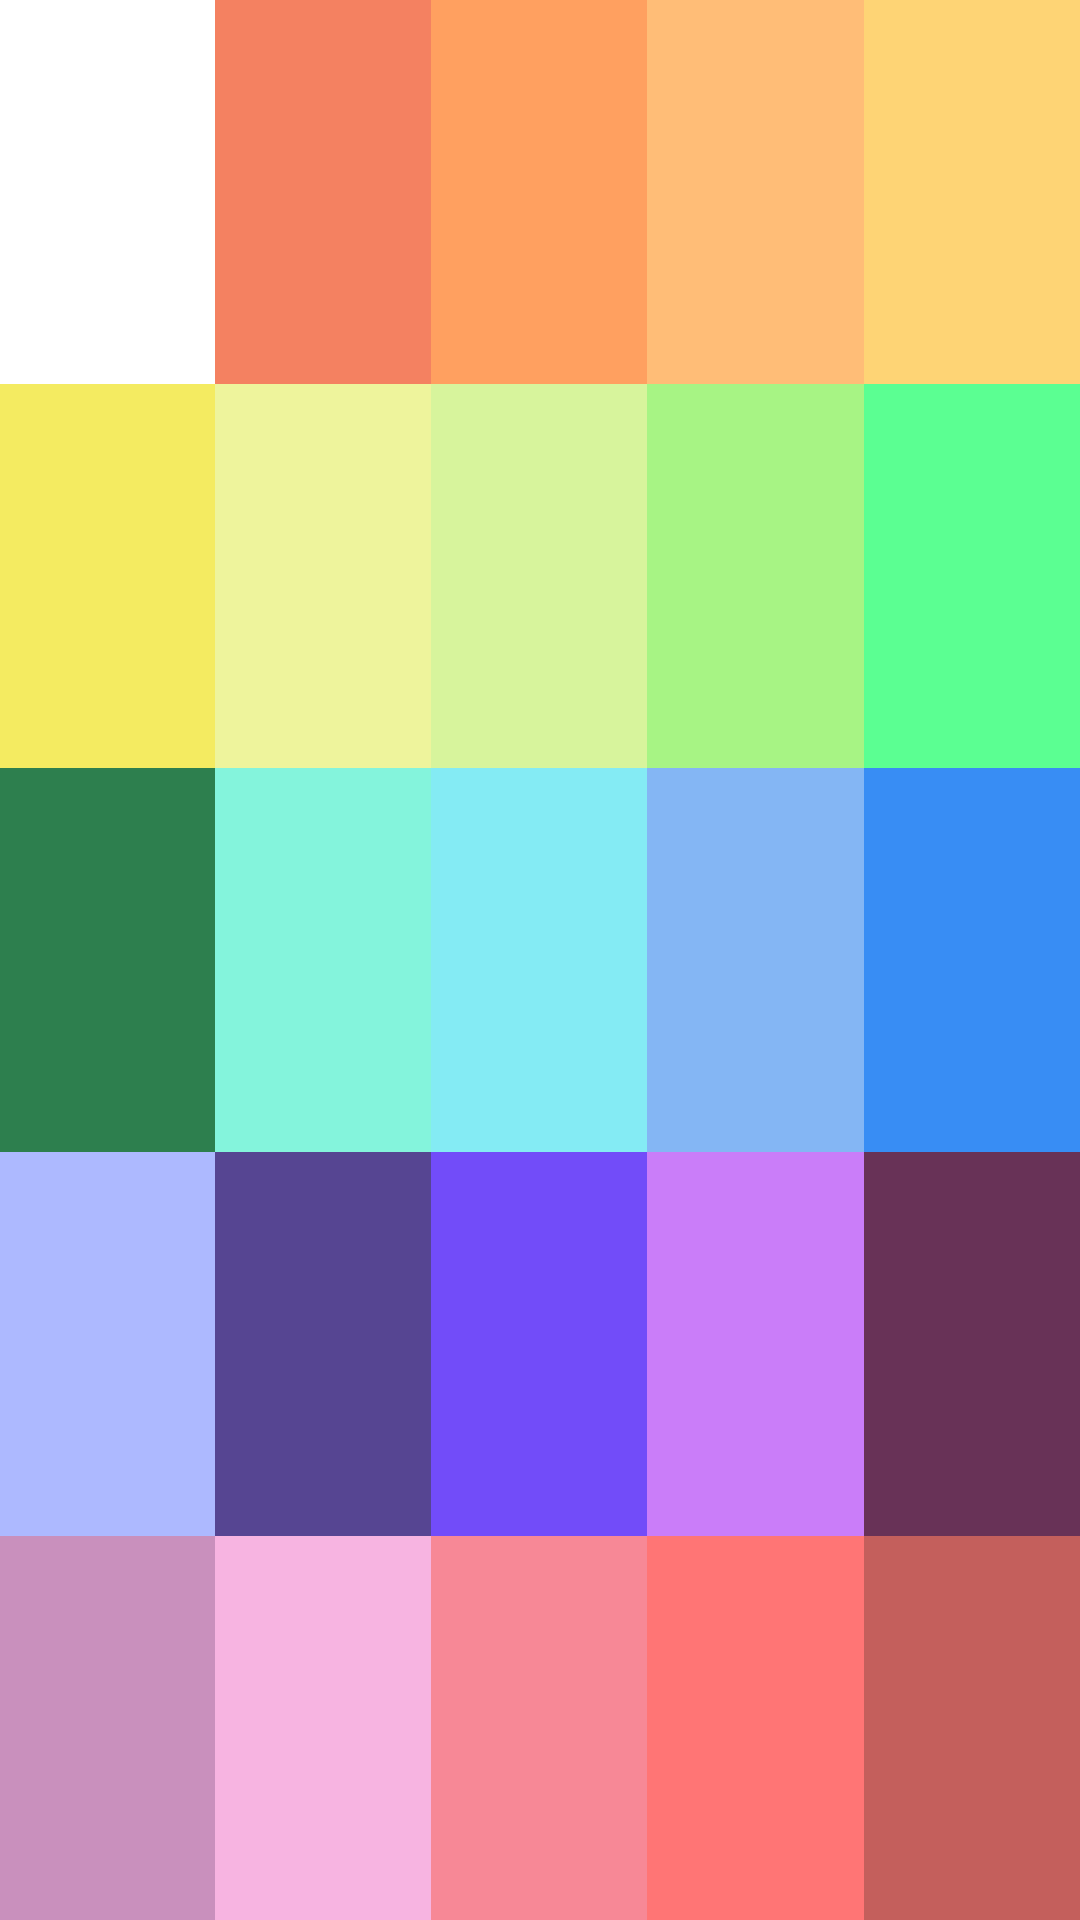

Reconstruct the res/layout file that produces this screen, plus the resources it refers to.
<!-- AndroidManifest.xml: application theme Theme.AppCompat.Light -->
<!-- res/layout/activity_design.xml -->
<?xml version="1.0" encoding="utf-8"?>
<RelativeLayout xmlns:android="http://schemas.android.com/apk/res/android"
    xmlns:app="http://schemas.android.com/apk/res-auto"
    xmlns:tools="http://schemas.android.com/tools"
    android:id="@+id/activity_design"
    android:layout_width="match_parent"
    android:layout_height="match_parent"
    android:paddingBottom="@dimen/activity_vertical_margin"
    android:paddingLeft="@dimen/activity_horizontal_margin"
    android:paddingRight="@dimen/activity_horizontal_margin"
    android:paddingTop="@dimen/activity_vertical_margin"
    tools:context="com.lifeistech.android.school.junjun.spicekigen.DesignActivity">

    <LinearLayout
        android:orientation="vertical"
        android:layout_width="match_parent"
        android:layout_height="match_parent"
        android:layout_alignParentTop="true"
        android:layout_alignParentLeft="true"
        android:layout_alignParentStart="true"
        android:weightSum="5">

        <LinearLayout
            android:orientation="horizontal"
            android:layout_width="match_parent"
            android:layout_height="match_parent"
            android:layout_weight="1"
            android:weightSum="5">

            <ImageButton
                android:layout_width="wrap_content"
                android:layout_height="match_parent"
                android:id="@+id/bgwhite"
                android:layout_weight="1"
                android:onClick="bgwhite"
                android:background="@color/White" />

            <ImageButton
                android:layout_width="wrap_content"
                android:layout_height="match_parent"
                android:id="@+id/bgapricot"
                android:background="@color/Apricot"
                android:layout_weight="1"
                android:onClick="bgapricot" />

            <ImageButton
                android:layout_width="wrap_content"
                android:layout_height="match_parent"
                android:id="@+id/bgorange"
                android:background="@color/Orange"
                android:layout_weight="1"
                android:onClick="bgorange" />

            <ImageButton
                android:layout_width="wrap_content"
                android:layout_height="match_parent"
                android:id="@+id/bgcarrot"
                android:background="@color/Carrot"
                android:layout_weight="1"
                android:onClick="bgcarrot" />

            <ImageButton
                android:layout_width="wrap_content"
                android:layout_height="match_parent"
                android:id="@+id/bgegg"
                android:background="@color/Egg"
                android:layout_weight="1"
                android:onClick="bgegg" />
        </LinearLayout>

        <LinearLayout
            android:orientation="horizontal"
            android:layout_width="match_parent"
            android:layout_height="match_parent"
            android:minHeight="23dp"
            android:layout_weight="1"
            android:weightSum="5">

            <ImageButton
                android:layout_width="wrap_content"
                android:layout_height="match_parent"
                android:id="@+id/bgpineapple"
                android:background="@color/Pineapple"
                android:layout_weight="1"
                android:onClick="bgpineapple" />

            <ImageButton
                android:layout_width="wrap_content"
                android:layout_height="match_parent"
                android:id="@+id/bglemon"
                android:background="@color/Lemon"
                android:layout_weight="1"
                android:onClick="bglemon" />

            <ImageButton
                android:layout_width="wrap_content"
                android:layout_height="match_parent"
                android:id="@+id/bglime"
                android:background="@color/Lime"
                android:layout_weight="1"
                android:onClick="bglime" />

            <ImageButton
                android:layout_width="wrap_content"
                android:layout_height="match_parent"
                android:id="@+id/bggrass"
                android:background="@color/Grass"
                android:layout_weight="1"
                android:onClick="bggrass" />

            <ImageButton
                android:layout_width="wrap_content"
                android:layout_height="match_parent"
                android:id="@+id/bgcabbage"
                android:background="@color/Cabbage"
                android:layout_weight="1"
                android:onClick="bgcabbage" />


        </LinearLayout>

        <LinearLayout
            android:orientation="horizontal"
            android:layout_width="match_parent"
            android:layout_height="match_parent"
            android:layout_weight="1"
            android:weightSum="5">

            <ImageButton
                android:layout_width="wrap_content"
                android:layout_height="match_parent"
                android:id="@+id/bgcucumber"
                android:background="@color/Cucumber"
                android:layout_weight="1"
                android:onClick="bgcucumber" />

            <ImageButton
                android:layout_width="wrap_content"
                android:layout_height="match_parent"
                android:id="@+id/bgseashore"
                android:background="@color/Seashore"
                android:layout_weight="1"
                android:onClick="bgseashore" />

            <ImageButton
                android:layout_width="wrap_content"
                android:layout_height="match_parent"
                android:id="@+id/bgsky"
                android:background="@color/Sky"
                android:layout_weight="1"
                android:onClick="bgsky" />

            <ImageButton
                android:layout_width="wrap_content"
                android:layout_height="match_parent"
                android:id="@+id/bglightblue"
                android:background="@color/Lightblue"
                android:layout_weight="1"
                android:onClick="bglightblue" />

            <ImageButton
                android:layout_width="wrap_content"
                android:layout_height="match_parent"
                android:id="@+id/bgcobaltblue"
                android:background="@color/CobaltBlue"
                android:layout_weight="1"
                android:onClick="bgcobaltblue" />
        </LinearLayout>

        <LinearLayout
            android:orientation="horizontal"
            android:layout_width="match_parent"
            android:layout_height="match_parent"
            android:layout_weight="1"
            android:weightSum="5">

            <ImageButton
                android:layout_width="wrap_content"
                android:layout_height="match_parent"
                android:id="@+id/bglavender"
                android:background="@color/Lavender"
                android:layout_weight="1"
                android:onClick="bglavender" />

            <ImageButton
                android:layout_width="wrap_content"
                android:layout_height="match_parent"
                android:id="@+id/bggrape"
                android:background="@color/Grape"
                android:layout_weight="1"
                android:onClick="bggrape" />

            <ImageButton
                android:layout_width="wrap_content"
                android:layout_height="match_parent"
                android:id="@+id/bgviolet"
                android:background="@color/Violet"
                android:layout_weight="1"
                android:onClick="bgviolet" />

            <ImageButton
                android:layout_width="wrap_content"
                android:layout_height="match_parent"
                android:id="@+id/bgorchid"
                android:background="@color/Orchid"
                android:layout_weight="1"
                android:onClick="bgorchid" />

            <ImageButton
                android:layout_width="wrap_content"
                android:layout_height="match_parent"
                android:id="@+id/bgplum"
                android:background="@color/Plum"
                android:layout_weight="1"
                android:onClick="bgplum" />
        </LinearLayout>

        <LinearLayout
            android:orientation="horizontal"
            android:layout_width="match_parent"
            android:layout_height="match_parent"
            android:layout_weight="1"
            android:weightSum="5">

            <ImageButton
                android:layout_width="wrap_content"
                android:layout_height="match_parent"
                android:background="@color/Pink"
                android:id="@+id/bgpink"
                android:layout_weight="1"
                android:onClick="bgpink" />

            <ImageButton
                android:layout_width="wrap_content"
                android:layout_height="match_parent"
                android:background="@color/Sakura"
                android:id="@+id/bgsakura"
                android:layout_weight="1"
                android:onClick="bgsakura" />

            <ImageButton
                android:layout_width="wrap_content"
                android:layout_height="match_parent"
                android:background="@color/Coral"
                android:id="@+id/bgcoral"
                android:layout_weight="1"
                android:onClick="bgcoral" />

            <ImageButton
                android:layout_width="wrap_content"
                android:layout_height="match_parent"
                android:background="@color/Peach"
                android:id="@+id/bgpeach"
                android:layout_weight="1"
                android:onClick="bgpeach" />

            <ImageButton
                android:layout_width="wrap_content"
                android:layout_height="match_parent"
                android:background="@color/Tomato"
                android:id="@+id/bgtomato"
                android:layout_weight="1"
                android:onClick="bgtomato" />
        </LinearLayout>

    </LinearLayout>
</RelativeLayout>
<!-- resources referenced by this layout -->
<resources>
  <color name="Apricot">#F48161</color>
  <color name="Cabbage">#5BFF92</color>
  <color name="Carrot">#FFBD77</color>
  <color name="CobaltBlue">#388DF4</color>
  <color name="Coral">#F78896</color>
  <color name="Cucumber">#2D7F4E</color>
  <color name="Egg">#FED475</color>
  <color name="Grape">#564592</color>
  <color name="Grass">#A7F484</color>
  <color name="Lavender">#ADB9FF</color>
  <color name="Lemon">#eef49c</color>
  <color name="Lightblue">#84B6F4</color>
  <color name="Lime">#D7F49C</color>
  <color name="Orange">#FFA060</color>
  <color name="Orchid">#CA7DF9</color>
  <color name="Peach">#FF7575</color>
  <color name="Pineapple">#F4EB61</color>
  <color name="Pink">#C990BD</color>
  <color name="Plum">#683257</color>
  <color name="Sakura">#F7b4e1</color>
  <color name="Seashore">#84F4DC</color>
  <color name="Sky">#84EBF4</color>
  <color name="Tomato">#C45F5C</color>
  <color name="Violet">#724CF9</color>
  <color name="White">#ffffff</color>
</resources>
